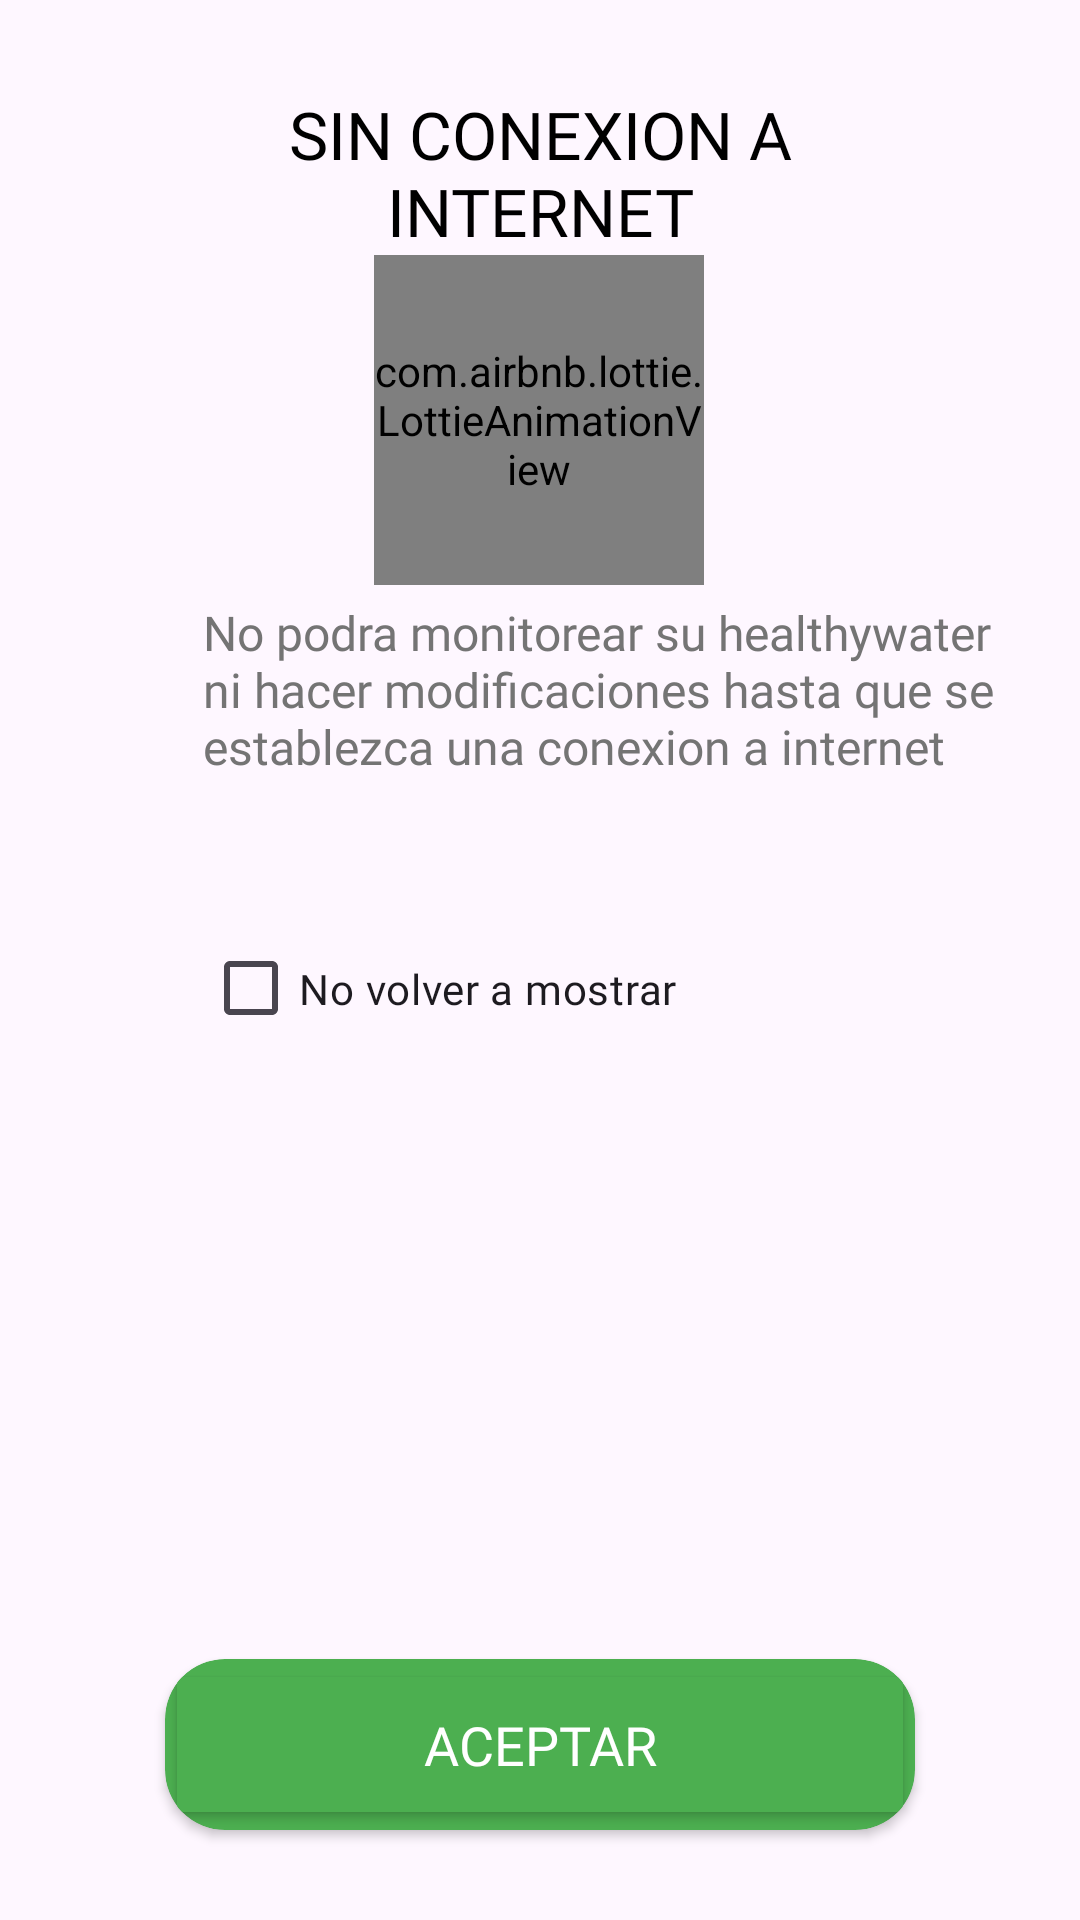

Android layout source for this screen:
<!-- AndroidManifest.xml: application theme Base.Theme.HealthyWather -->
<!-- res/layout/mensajesinconexion.xml -->
<?xml version="1.0" encoding="utf-8"?>
<androidx.constraintlayout.widget.ConstraintLayout xmlns:android="http://schemas.android.com/apk/res/android"
    xmlns:app="http://schemas.android.com/apk/res-auto"
    xmlns:tools="http://schemas.android.com/tools"
    android:id="@+id/mensajesinconexion"
    android:layout_width="match_parent"
    android:layout_height="490dp">

    <com.airbnb.lottie.LottieAnimationView
        android:id="@+id/anim_conexion_error"
        android:layout_width="110dp"
        android:layout_height="110dp"
        android:layout_gravity="center_horizontal"
        app:layout_constraintEnd_toEndOf="parent"
        app:layout_constraintHorizontal_bias="0.498"
        app:layout_constraintStart_toStartOf="parent"

        app:layout_constraintTop_toBottomOf="@+id/txt_msg_conexion"
        app:lottie_autoPlay="true"
        app:lottie_rawRes="@raw/errorlottie" />

    <com.airbnb.lottie.LottieAnimationView
        android:id="@+id/anim_conexion_ok"
        android:layout_width="110dp"
        android:layout_height="110dp"
        android:layout_gravity="center_horizontal"
        android:layout_marginTop="28dp"
        android:visibility="gone"
        app:layout_constraintEnd_toEndOf="parent"
        app:layout_constraintHorizontal_bias="0.498"

        app:layout_constraintStart_toStartOf="parent"
        app:layout_constraintTop_toBottomOf="@+id/txt_msg_conexion"
        app:lottie_autoPlay="true"
        app:lottie_rawRes="@raw/correctlottie" />

    <TextView
        android:id="@+id/txt_msg_conexion"
        android:layout_width="200dp"
        android:layout_height="wrap_content"
        android:layout_gravity="center_horizontal"
        android:layout_marginTop="30dp"
        android:fontFamily="@font/poppins_medium"
        android:text="SIN CONEXION A INTERNET"
        android:textAlignment="center"
        android:textColor="@color/black"
        android:textSize="22dp"
        app:layout_constraintEnd_toEndOf="parent"
        app:layout_constraintStart_toStartOf="parent"
        app:layout_constraintTop_toTopOf="parent" />

    <androidx.cardview.widget.CardView
        android:id="@+id/card_btn"
        android:layout_width="250dp"
        android:layout_height="57dp"
        android:layout_gravity="center_horizontal"
        android:layout_marginBottom="30dp"
        android:backgroundTint="#4CAF50"
        app:cardCornerRadius="20dp"
        app:layout_constraintBottom_toBottomOf="parent"
        app:layout_constraintEnd_toEndOf="parent"
        app:layout_constraintStart_toStartOf="parent">

        <Button
            android:id="@+id/btn_aceptar_actualizacion"
            android:layout_width="250dp"
            android:layout_height="57dp"
            android:backgroundTint="#4CAF50"
            android:elevation="3dp"
            android:fontFamily="@font/poppins"
            android:text="Aceptar"
            android:textColor="@color/white"
            android:textSize="18sp" />

    </androidx.cardview.widget.CardView>

    <TextView
        android:id="@+id/txt_descripcion"
        android:layout_width="270dp"
        android:layout_height="112dp"
        android:layout_marginTop="5dp"
        android:fontFamily="@font/poppins"
        android:text="No podra monitorear su healthywater ni hacer modificaciones hasta que se establezca una conexion a internet"
        android:textAlignment="textStart"
        android:textColor="@color/boton"
        android:textSize="16sp"
        app:layout_constraintEnd_toEndOf="parent"
        app:layout_constraintHorizontal_bias="0.751"
        app:layout_constraintStart_toStartOf="parent"
        app:layout_constraintTop_toBottomOf="@+id/anim_conexion_error" />

    <CheckBox
        android:id="@+id/check_noMostrar"
        android:layout_width="270dp"
        android:layout_height="35dp"
        android:buttonTintMode="src_in"
        android:fontFamily="@font/poppins"
        android:text="No volver a mostrar"
        app:layout_constraintEnd_toEndOf="parent"
        app:layout_constraintHorizontal_bias="0.751"
        app:layout_constraintStart_toStartOf="parent"
        app:layout_constraintTop_toBottomOf="@+id/txt_descripcion" />
</androidx.constraintlayout.widget.ConstraintLayout>
<!-- resources referenced by this layout -->
<resources>
  <color name="black">#FF000000</color>
  <color name="boton">#747474</color>s
  <color name="white">#FFFFFFFF</color>
  <style name="Base.Theme.HealthyWather" parent="Theme.Material3.Light.NoActionBar">
          
          <item name="colorPrimary">#62D8D4</item>
          <item name="android:statusBarColor">@color/white</item>
          <item name="android:windowLightStatusBar">true</item>
      </style>
</resources>
